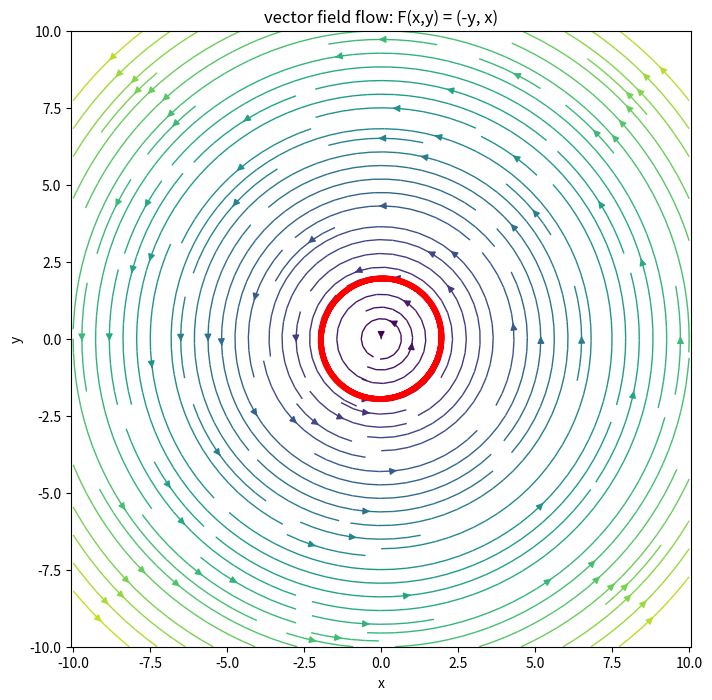

Generate this figure with matplotlib:
import numpy as np
import matplotlib.pyplot as plt


#drawing the grid
x = np.linspace(-10, 10, 40)
y = np.linspace(-10, 10, 40)
X, Y = np.meshgrid(x,y)

#defining the vector field
U = -Y
V = X

#compute magnitude of vectors
magnitude = np.sqrt(U**2 + V**2)

#plot the vector field
plt.figure(figsize=(8,8))
plt.streamplot(X, Y, U, V, color=magnitude, cmap='viridis', linewidth=1, density=1.5)
plt.title('vector field visualization')


dt = 0.05
steps = 200
num_particles = 12

theta = np.linspace( 0, 2*np.pi, num_particles)
particles_x = 2*np.cos(theta)
particles_y = 2*np.sin(theta)

for _ in range(steps):
    px = particles_x
    py = particles_y

    vx = -py
    vy = px

    particles_x += vx * dt
    particles_y += vy * dt

    plt.plot(particles_x, particles_y, color='red', alpha=0.6)

    plt.title("vector field flow: F(x,y) = (-y, x)")
    plt.xlabel("x")
    plt.ylabel("y")
    plt.axis('equal')
    plt.show()


